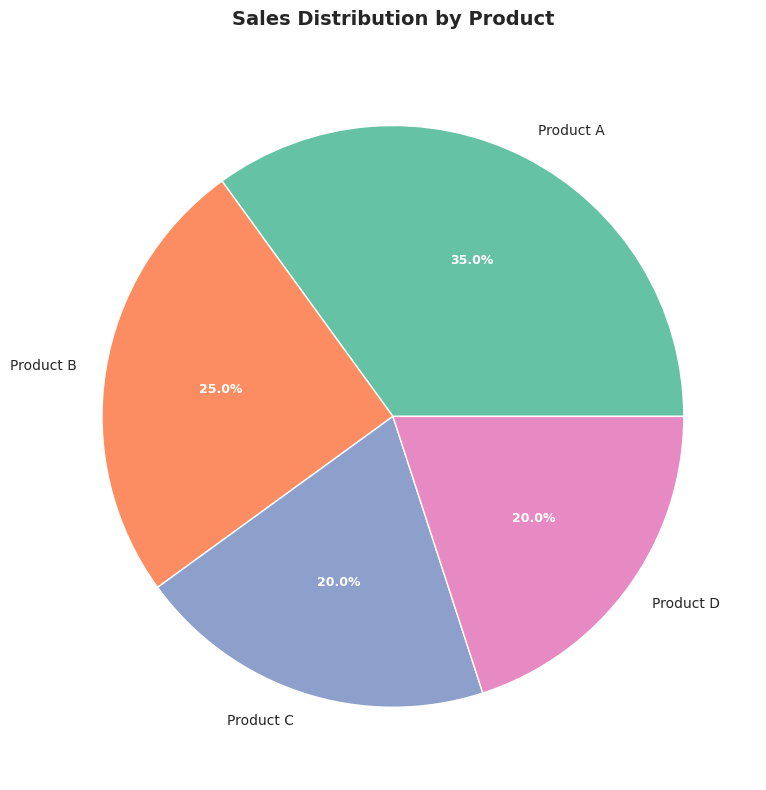

Reproduce this figure in Python.
"""
pie-basic-labeled: Basic Pie Chart with Labels
Implementation for: seaborn
Variant: default
Python: 3.10+

Note: Seaborn does not have a native pie chart function.
This implementation uses matplotlib.pyplot.pie with seaborn styling for consistency.
"""

import matplotlib.pyplot as plt
import seaborn as sns
import pandas as pd
from typing import TYPE_CHECKING, Optional

if TYPE_CHECKING:
    from matplotlib.figure import Figure


def create_plot(
    data: pd.DataFrame,
    values: str,
    labels: str,
    colors: Optional[list | str] = None,
    autopct: str = "%1.1f%%",
    startangle: float = 0,
    explode: Optional[list] = None,
    title: Optional[str] = None,
    figsize: tuple = (8, 8),
    palette: str = "Set2",
    **kwargs
) -> "Figure":
    """
    Create a pie chart showing the composition of categorical data using seaborn styling.

    Args:
        data: Input DataFrame containing the data
        values: Column name containing numeric values for each slice
        labels: Column name containing category labels for each slice
        colors: List of colors for slices or column name for color mapping.
            If None, uses seaborn palette (default: None)
        autopct: String format for displaying percentages (default: "%1.1f%%")
        startangle: Starting angle for the pie chart in degrees (default: 0)
        explode: List of offset values for slices to separate them.
            Should have same length as values (default: None)
        title: Plot title (default: None)
        figsize: Figure size as tuple (width, height) in inches (default: (8, 8))
        palette: Seaborn color palette to use (default: "Set2")
        **kwargs: Additional parameters passed to plt.pie()

    Returns:
        Matplotlib Figure object

    Raises:
        ValueError: If data is empty or values/labels columns not found
        KeyError: If required columns are missing from data
        TypeError: If values column contains non-numeric data

    Example:
        >>> data = pd.DataFrame({
        ...     'category': ['A', 'B', 'C'],
        ...     'value': [30, 25, 45]
        ... })
        >>> fig = create_plot(data, values='value', labels='category')
    """
    # Input validation
    if data.empty:
        raise ValueError("Data cannot be empty")

    # Check required columns
    for col in [values, labels]:
        if col not in data.columns:
            available = ", ".join(data.columns)
            raise KeyError(f"Column '{col}' not found. Available columns: {available}")

    # Validate that values column contains numeric data
    try:
        numeric_values = pd.to_numeric(data[values], errors='coerce')
        if numeric_values.isna().all():
            raise TypeError(f"Column '{values}' contains non-numeric data")
    except Exception as e:
        raise TypeError(f"Column '{values}' must contain numeric data: {e}")

    # Extract data
    pie_values = data[values].values
    pie_labels = data[labels].values

    # Set seaborn style for consistent look
    sns.set_style("whitegrid")

    # Create figure with specified size
    fig, ax = plt.subplots(figsize=figsize)

    # Prepare colors
    if colors is not None:
        if isinstance(colors, str) and colors in data.columns:
            # Color mapping from column
            slice_colors = data[colors].values
        else:
            # Direct color list
            slice_colors = colors
    else:
        # Use seaborn palette for colorblind-safe colors
        slice_colors = sns.color_palette(palette, n_colors=len(pie_values))

    # Create pie chart
    wedges, texts, autotexts = ax.pie(
        pie_values,
        labels=pie_labels,
        colors=slice_colors,
        autopct=autopct,
        startangle=startangle,
        explode=explode,
        **kwargs
    )

    # Styling for readability
    for text in texts:
        text.set_fontsize(10)
        text.set_weight('normal')

    for autotext in autotexts:
        autotext.set_color('white')
        autotext.set_fontsize(9)
        autotext.set_weight('bold')

    # Add title if provided
    if title:
        ax.set_title(title, fontsize=14, weight='bold', pad=20)

    plt.tight_layout()
    return fig


if __name__ == '__main__':
    # Sample data for testing
    data = pd.DataFrame({
        'category': ['Product A', 'Product B', 'Product C', 'Product D'],
        'sales': [35, 25, 20, 20]
    })

    # Create plot
    fig = create_plot(
        data,
        values='sales',
        labels='category',
        title='Sales Distribution by Product'
    )

    # Save for inspection
    plt.savefig('test_output_seaborn.png', dpi=150, bbox_inches='tight')
    print("Plot saved to test_output_seaborn.png")
